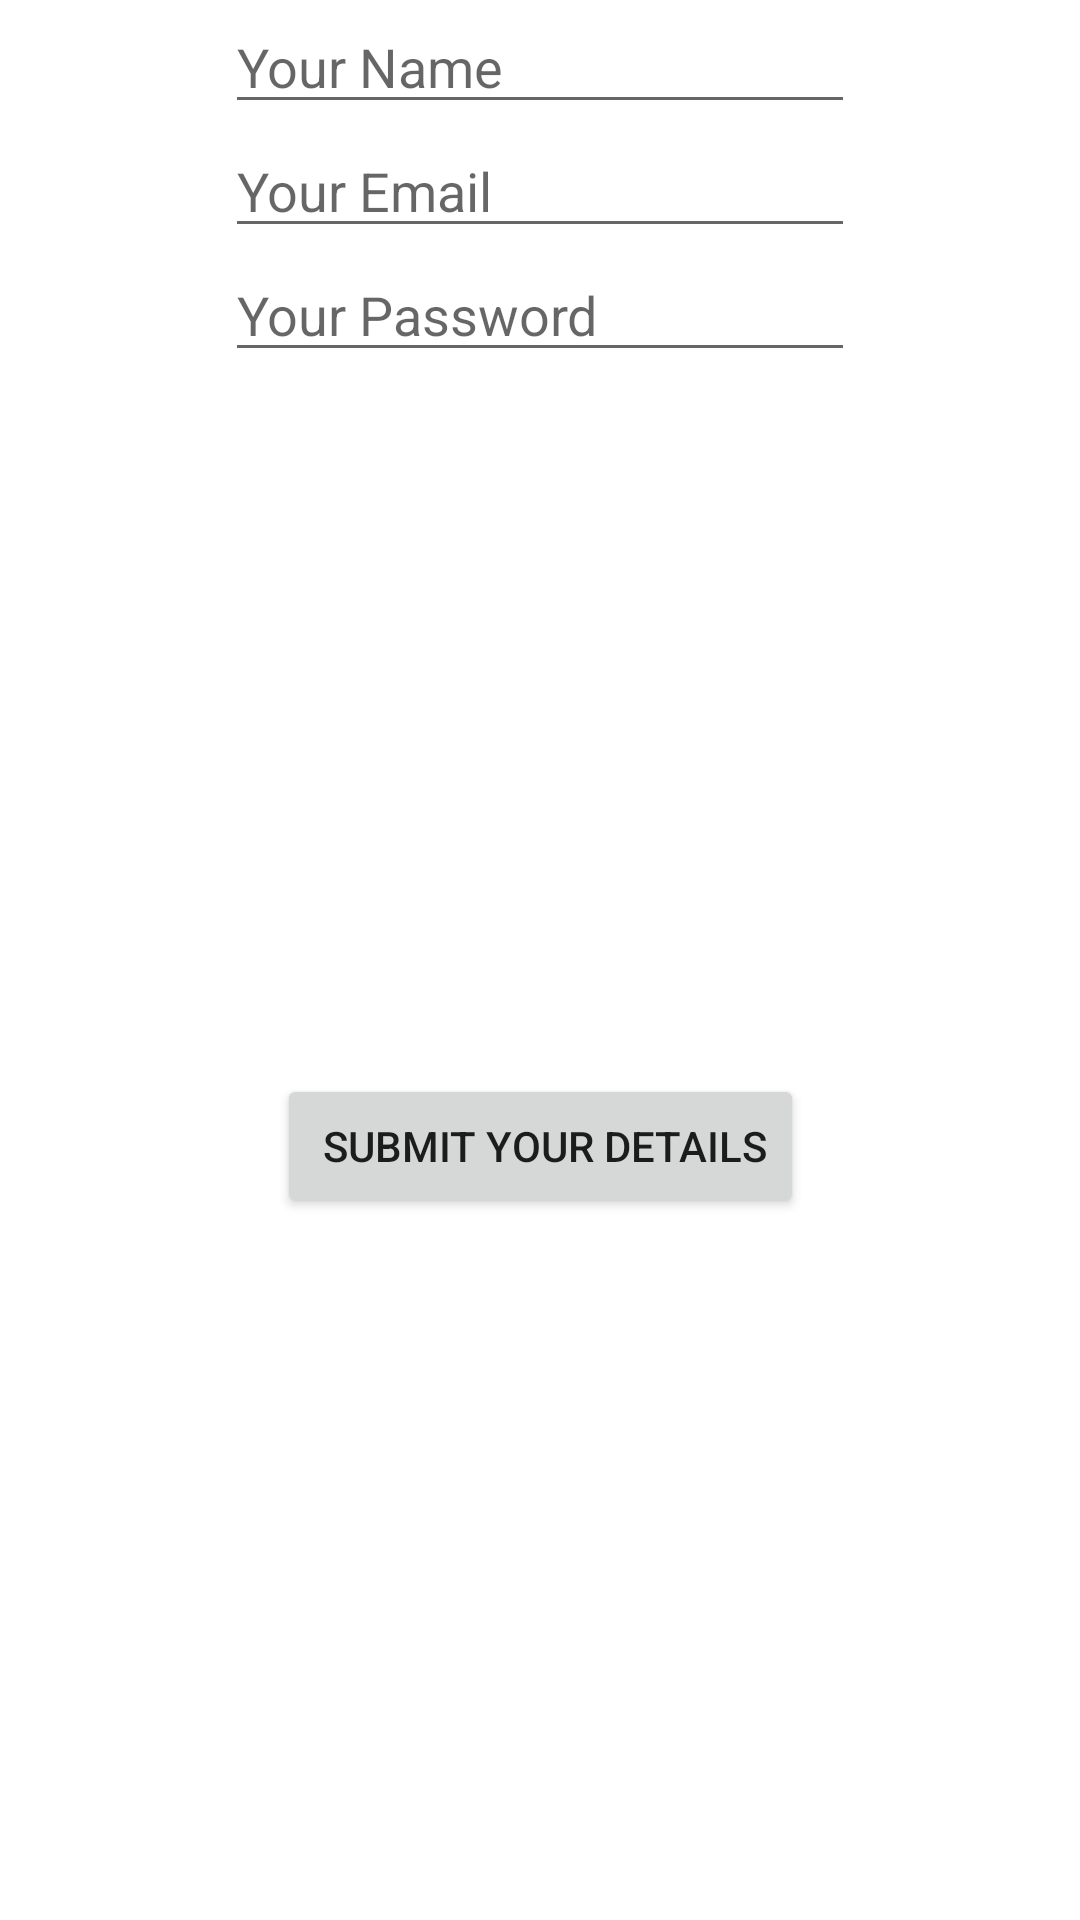

Android layout source for this screen:
<!-- AndroidManifest.xml: application theme Theme.MCare -->
<!-- res/layout/activity_signup.xml -->
<?xml version="1.0" encoding="utf-8"?>
<androidx.constraintlayout.widget.ConstraintLayout xmlns:android="http://schemas.android.com/apk/res/android"
    xmlns:app="http://schemas.android.com/apk/res-auto"
    xmlns:tools="http://schemas.android.com/tools"
    android:layout_width="match_parent"
    android:layout_height="match_parent"
    tools:context=".SignupActivity">

    <EditText
        android:id="@+id/etyourname"
        android:layout_width="wrap_content"
        android:layout_height="wrap_content"
        android:ems="10"
        android:inputType="textPersonName"
        android:hint="Your Name"
        app:layout_constraintEnd_toEndOf="parent"
        app:layout_constraintStart_toStartOf="parent"
        app:layout_constraintTop_toTopOf="parent" />

    <EditText
        android:id="@+id/etyourpassword"
        android:layout_width="wrap_content"
        android:layout_height="wrap_content"
        android:ems="10"
        android:hint="Your Password"
        android:inputType="textPassword"
        app:layout_constraintEnd_toEndOf="parent"
        app:layout_constraintStart_toStartOf="parent"
        app:layout_constraintTop_toBottomOf="@+id/etemailaddress" />

    <EditText
        android:id="@+id/etemailaddress"
        android:layout_width="wrap_content"
        android:layout_height="wrap_content"
        android:ems="10"
        android:hint="Your Email"
        android:inputType="textEmailAddress"
        app:layout_constraintEnd_toEndOf="parent"
        app:layout_constraintStart_toStartOf="parent"
        app:layout_constraintTop_toBottomOf="@+id/etyourname" />

    <Button
        android:id="@+id/submit"
        android:layout_width="wrap_content"
        android:layout_height="wrap_content"
        android:text=" Submit Your Details"
        app:layout_constraintBottom_toBottomOf="parent"
        app:layout_constraintEnd_toEndOf="parent"
        app:layout_constraintStart_toStartOf="parent"
        app:layout_constraintTop_toBottomOf="@+id/etyourpassword" />
</androidx.constraintlayout.widget.ConstraintLayout>
<!-- resources referenced by this layout -->
<resources>
  <style name="Theme.MCare" parent="Theme.MaterialComponents.DayNight.DarkActionBar">
          
          <item name="colorPrimary">@color/purple_500</item>
          <item name="colorPrimaryVariant">@color/purple_700</item>
          <item name="colorOnPrimary">@color/white</item>
          
          <item name="colorSecondary">@color/teal_200</item>
          <item name="colorSecondaryVariant">@color/teal_700</item>
          <item name="colorOnSecondary">@color/black</item>
          
          <item name="android:statusBarColor">?attr/colorPrimaryVariant</item>
          
      </style>
  <!-- not gathered from this repository: default colours our renderer supplied (Android Studio template values) -->
  <color name="purple_500">#FF6200EE</color>
  <color name="purple_700">#FF3700B3</color>
  <color name="teal_200">#FF03DAC5</color>
  <color name="teal_700">#FF018786</color>
  <color name="black">#FF000000</color>
  <color name="white">#FFFFFFFF</color>
</resources>
